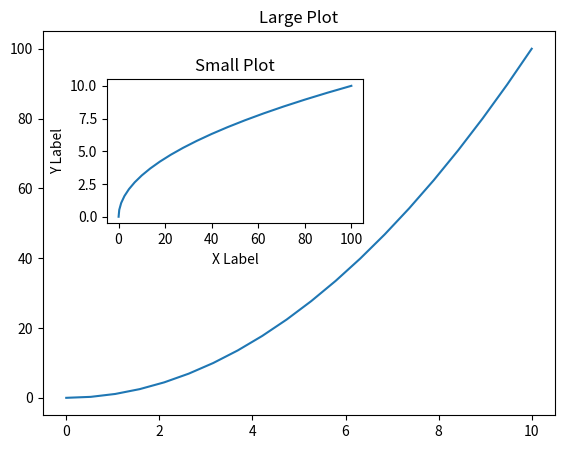

Recreate this plot in Python.
import matplotlib.pyplot as plt
import numpy as np


x = np.linspace(0,10,20)
y = x ** 2




# Labelling
# plt.xlabel("X label")
# plt.ylabel("Y label")

# adding multiple plots
# plt.subplot(1,2,1)
# plt.plot(x,y,'r')
#
# plt.subplot(1,2,2)
# plt.plot(y,x,'b')

# Object Orientated
fig = plt.figure()

axes1 = fig.add_axes([0.1,0.1,0.8,0.8])
axes2 = fig.add_axes([0.2,0.5,0.4,0.3])

axes1.plot(x, y)
axes2.plot(y, x)

# OO Titles
axes1.set_title("Large Plot")
axes2.set_title("Small Plot")

# OO labels
axes2.set_xlabel("X Label")
axes2.set_ylabel("Y Label")

# displaying the plot
plt.show()
